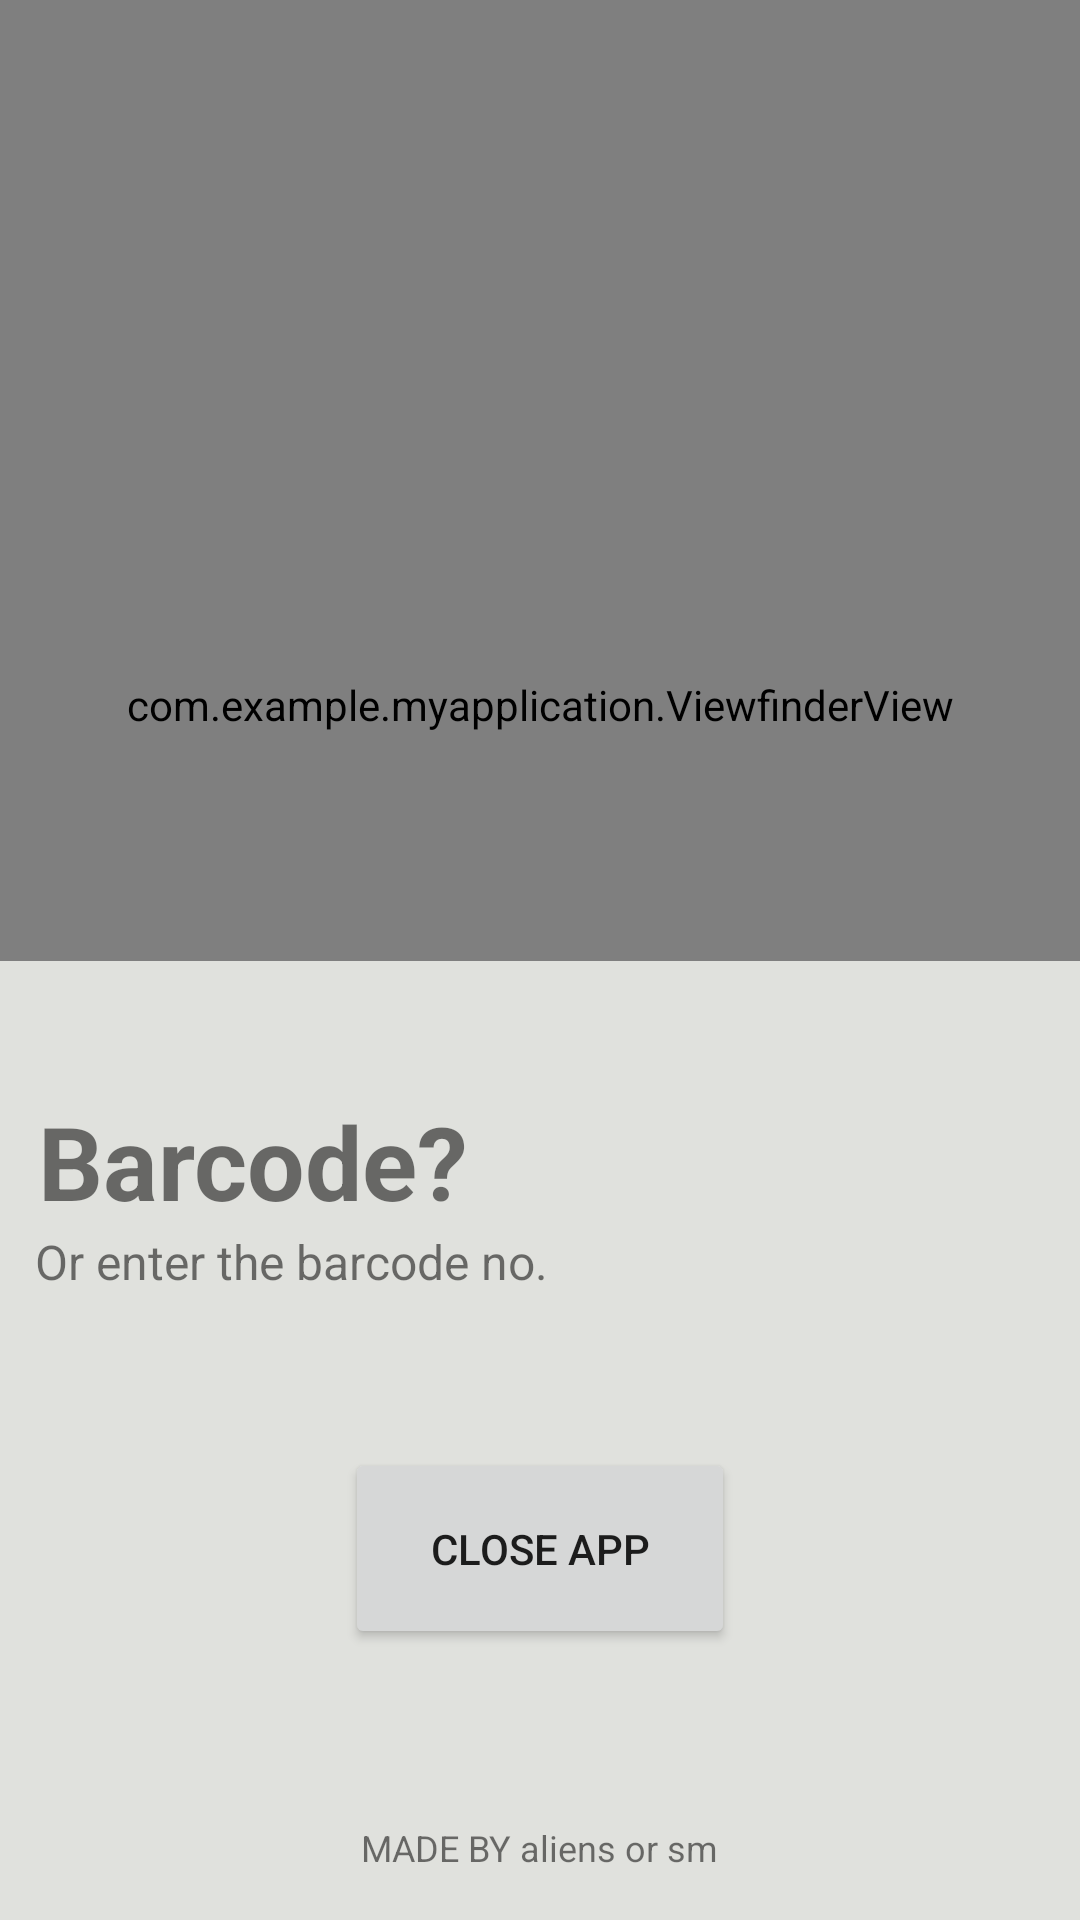

Layout XML and referenced resources for this Android screen:
<!-- AndroidManifest.xml: activity theme Theme.MyApplication -->
<!-- res/layout/activity_main.xml -->
<?xml version="1.0" encoding="utf-8"?>
<androidx.constraintlayout.widget.ConstraintLayout
    xmlns:android="http://schemas.android.com/apk/res/android"
    xmlns:app="http://schemas.android.com/apk/res-auto"
    xmlns:tools="http://schemas.android.com/tools"
    android:layout_width="match_parent"
    android:layout_height="match_parent"
    android:background="@color/background_color">

    
    <androidx.cardview.widget.CardView
        android:id="@+id/scannerContainer"
        android:layout_width="0dp"
        android:layout_height="0dp"
        android:layout_marginTop="0dp"
        android:layout_marginBottom="0dp"
        android:clipChildren="false"
        android:clipToPadding="false"
        android:background="#919191"
        app:cardElevation="0dp"
        app:cardCornerRadius="0dp"
        app:layout_constraintTop_toTopOf="parent"
        app:layout_constraintBottom_toTopOf="@id/barcodeText"
        app:layout_constraintStart_toStartOf="parent"
        app:layout_constraintEnd_toEndOf="parent"
        app:layout_constraintWidth_percent="1"
        app:layout_constraintDimensionRatio="2:1.78">


        <FrameLayout
            android:layout_width="match_parent"
            android:layout_height="match_parent">

            

            <androidx.camera.view.PreviewView
                android:id="@+id/activity_main_scanner_view"
                android:layout_width="match_parent"
                android:layout_height="match_parent" />

            
            <com.example.myapplication.ViewfinderView
                android:id="@+id/viewfinder_view"
                android:layout_width="match_parent"
                android:layout_height="match_parent"
                android:layout_alignParentBottom="true"
                android:layout_gravity="bottom"
                android:layout_marginBottom="-150dp"
                app:layout_constraintStart_toStartOf="parent"
                app:layout_constraintBottom_toBottomOf="parent"
                app:layout_constraintTop_toBottomOf="@id/scannerContainer" />

        </FrameLayout>
    </androidx.cardview.widget.CardView>

    

    
    <TextView
        android:id="@+id/barcodeText"
        android:layout_width="wrap_content"
        android:layout_height="wrap_content"
        android:layout_marginTop="44dp"
        android:text="Barcode?"
        android:textSize="34sp"
        android:textStyle="bold"
        app:layout_constraintEnd_toEndOf="parent"
        app:layout_constraintHorizontal_bias="0.059"
        app:layout_constraintStart_toStartOf="parent"
        app:layout_constraintTop_toBottomOf="@id/scannerContainer" />

    <TextView
        android:id="@+id/enterBarcodePrompt"
        android:layout_width="wrap_content"
        android:layout_height="wrap_content"
        android:text="Or enter the barcode no."
        android:textSize="16sp"
        app:layout_constraintEnd_toEndOf="parent"
        app:layout_constraintHorizontal_bias="0.061"
        app:layout_constraintStart_toStartOf="parent"
        app:layout_constraintTop_toBottomOf="@id/barcodeText" />

    <TextView
        android:id="@+id/footerText"
        android:layout_width="wrap_content"
        android:layout_height="wrap_content"
        android:layout_marginBottom="16dp"
        android:text="MADE BY aliens or sm"
        android:textSize="12sp"
        app:layout_constraintBottom_toBottomOf="parent"
        app:layout_constraintEnd_toEndOf="parent"
        app:layout_constraintStart_toStartOf="parent" />

    <Button
        android:id="@+id/button"
        android:layout_width="130dp"
        android:layout_height="67dp"
        android:layout_marginTop="104dp"
        android:text="CLOSE APP"
        app:layout_constraintBottom_toTopOf="@+id/footerText"
        app:layout_constraintEnd_toEndOf="parent"
        app:layout_constraintStart_toStartOf="parent"
        app:layout_constraintTop_toBottomOf="@+id/scannerContainer" />
</androidx.constraintlayout.widget.ConstraintLayout>
<!-- resources referenced by this layout -->
<resources>
  <color name="background_color">#E0E1DD</color>
  <style name="Theme.MyApplication" parent="Theme.MaterialComponents.DayNight.NoActionBar">
          
          <item name="colorPrimary">@color/background_color</item>
          <item name="colorPrimaryVariant">@color/background_color</item>
          <item name="colorOnPrimary">@color/white</item>
          
          <item name="android:statusBarColor" tools:targetApi="l">?attr/colorPrimaryVariant</item>
          
      </style>
  <color name="white">#FFFFFFFF</color>
</resources>
